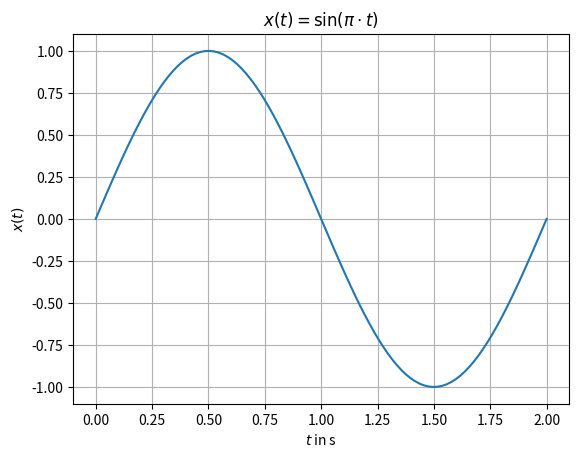

Python code for this plot:
from matplotlib import pyplot as plt
import numpy as np

tt = np.linspace(0, 2, 100)
xx = np.sin(np.pi*tt)

plt.plot(tt, xx)

# add some candy
plt.grid()
plt.xlabel("$t$ in s")
plt.ylabel("$x(t)$")

plt.title(r"$x(t)=\sin(\pi \cdot t)$")
# note the usage of a raw-string
# (beginning with r")
# -> no special meaning of
# backslash-character (\)

plt.show()
